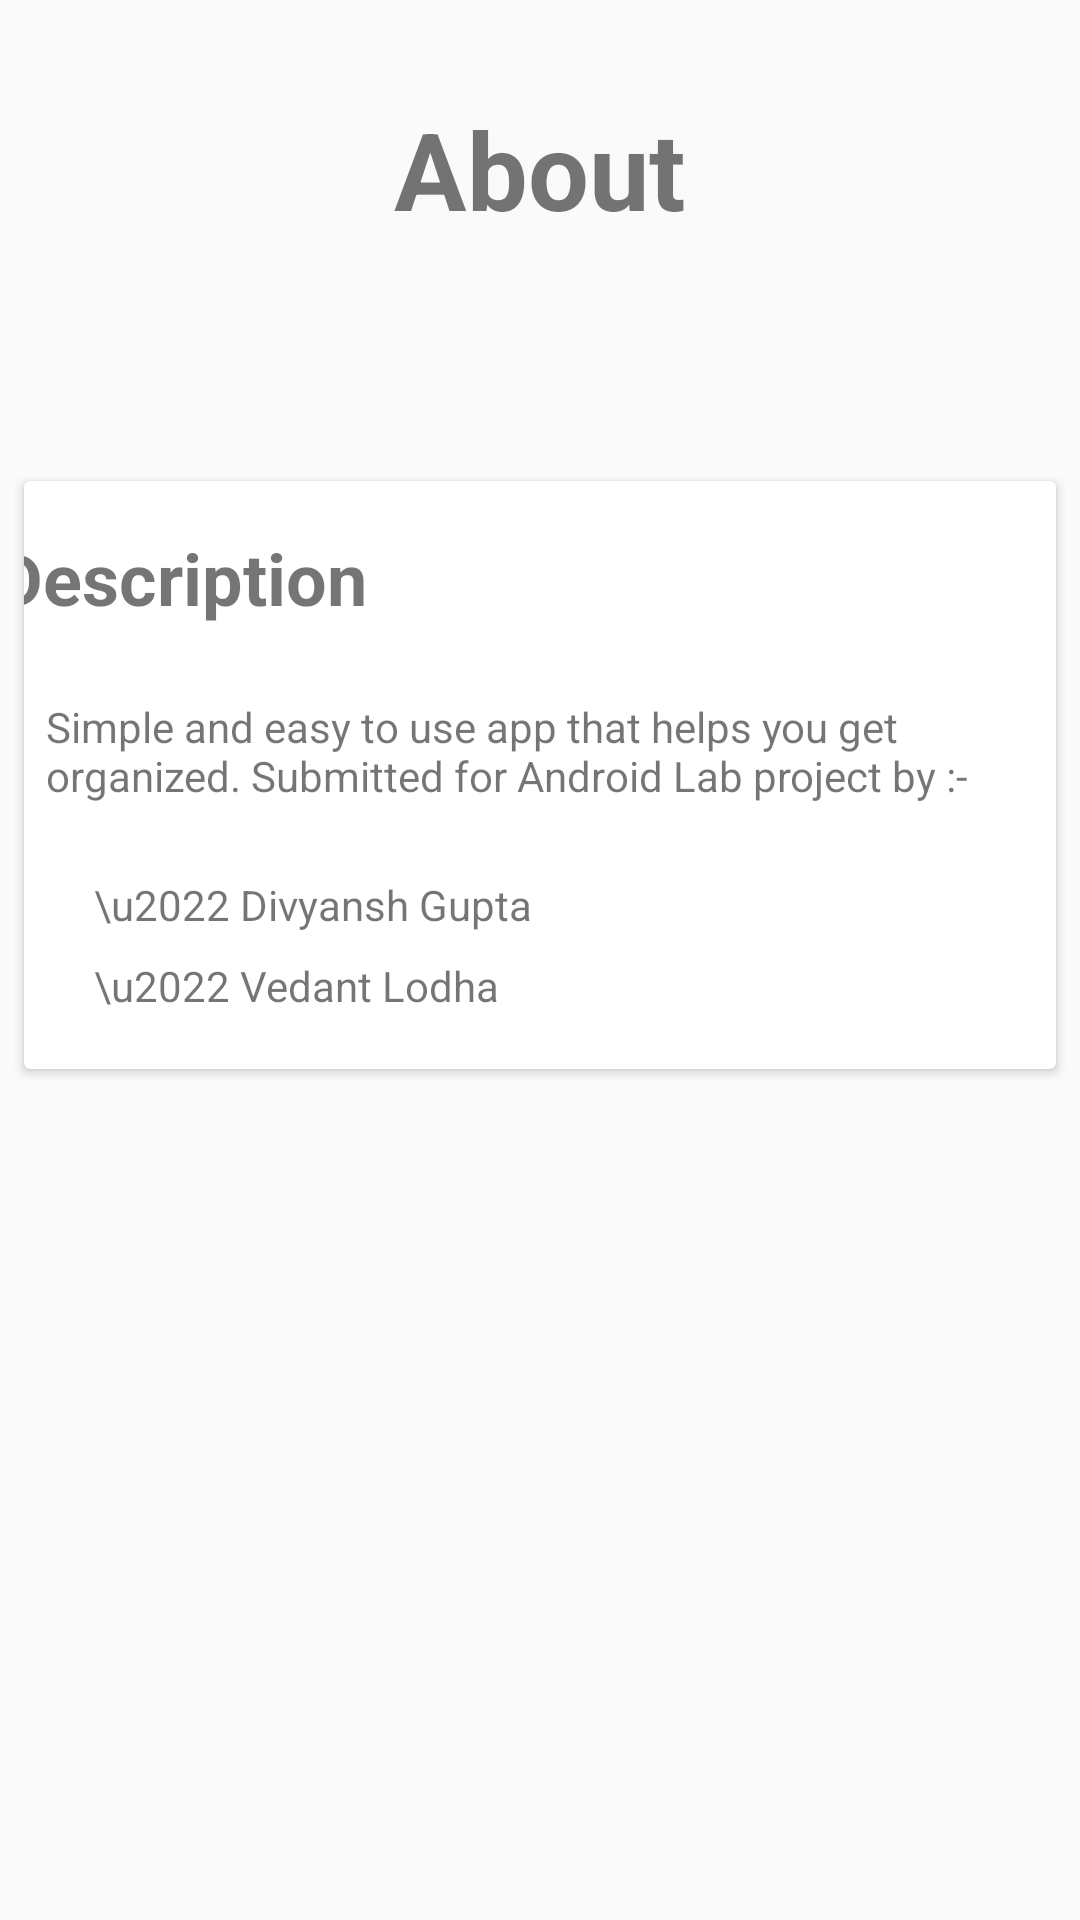

Write the Android layout XML for this screen, with the resource values it uses.
<!-- AndroidManifest.xml: application theme AppTheme -->
<!-- res/layout/fragment_about.xml -->
<?xml version="1.0" encoding="utf-8"?>
<android.support.constraint.ConstraintLayout xmlns:android="http://schemas.android.com/apk/res/android"
    xmlns:app="http://schemas.android.com/apk/res-auto"
    xmlns:tools="http://schemas.android.com/tools"
    android:layout_width="match_parent"
    android:layout_height="match_parent">

    <TextView
        android:id="@+id/textView4"
        android:layout_width="wrap_content"
        android:layout_height="wrap_content"
        android:layout_marginTop="32dp"
        android:text="About"
        android:textSize="36sp"
        android:textStyle="bold"
        app:layout_constraintEnd_toEndOf="parent"
        app:layout_constraintHorizontal_bias="0.5"
        app:layout_constraintStart_toStartOf="parent"
        app:layout_constraintTop_toTopOf="parent" />

    <android.support.v7.widget.CardView
        android:layout_height="196dp"
        android:layout_width="match_parent"
        android:layout_marginStart="8dp"
        android:layout_marginLeft="8dp"
        android:layout_marginTop="80dp"
        android:layout_marginEnd="8dp"
        android:layout_marginRight="8dp"
        app:layout_constraintEnd_toEndOf="parent"
        app:layout_constraintStart_toStartOf="parent"
        app:layout_constraintTop_toBottomOf="@+id/textView4" >

        <android.support.constraint.ConstraintLayout
            android:layout_width="match_parent"
            android:layout_height="match_parent">

            <TextView
                android:id="@+id/textView6"
                android:layout_width="wrap_content"
                android:layout_height="wrap_content"
                android:layout_marginStart="16dp"
                android:layout_marginLeft="16dp"
                android:layout_marginTop="16dp"
                android:layout_marginEnd="256dp"
                android:layout_marginRight="256dp"
                android:text="Description"
                android:textSize="24sp"
                android:textStyle="bold"
                app:layout_constraintEnd_toEndOf="parent"
                app:layout_constraintStart_toStartOf="parent"
                app:layout_constraintTop_toTopOf="parent" />

            <TextView
                android:id="@+id/textView7"
                android:layout_width="wrap_content"
                android:layout_height="wrap_content"
                android:layout_marginStart="32dp"
                android:layout_marginLeft="32dp"
                android:layout_marginTop="24dp"
                android:layout_marginEnd="8dp"
                android:layout_marginRight="8dp"
                android:text="Simple and easy to use app that helps you get organized. Submitted for Android Lab project by :-"
                app:layout_constraintEnd_toEndOf="parent"
                app:layout_constraintStart_toStartOf="@+id/textView6"
                app:layout_constraintTop_toBottomOf="@+id/textView6" />

            <TextView
                android:id="@+id/textView8"
                android:layout_width="wrap_content"
                android:layout_height="wrap_content"
                android:layout_marginStart="16dp"
                android:layout_marginLeft="16dp"
                android:layout_marginTop="24dp"
                android:layout_marginBottom="8dp"
                android:text="\u2022 Divyansh Gupta"
                app:layout_constraintBottom_toTopOf="@+id/textView10"
                app:layout_constraintStart_toStartOf="@+id/textView7"
                app:layout_constraintTop_toBottomOf="@+id/textView7" />

            <TextView
                android:id="@+id/textView10"
                android:layout_width="wrap_content"
                android:layout_height="wrap_content"
                android:layout_marginTop="8dp"
                android:text="\u2022 Vedant Lodha"
                app:layout_constraintStart_toStartOf="@+id/textView8"
                app:layout_constraintTop_toBottomOf="@+id/textView8" />
        </android.support.constraint.ConstraintLayout>
    </android.support.v7.widget.CardView>
</android.support.constraint.ConstraintLayout>
<!-- resources referenced by this layout -->
<resources>
  <style name="AppTheme" parent="Theme.AppCompat.Light.DarkActionBar">
          
          <item name="colorPrimary">@android:color/holo_blue_light</item>
          <item name="colorPrimaryDark">@android:color/holo_blue_dark</item>
          <item name="colorAccent">@android:color/holo_blue_light</item>
      </style>
</resources>
